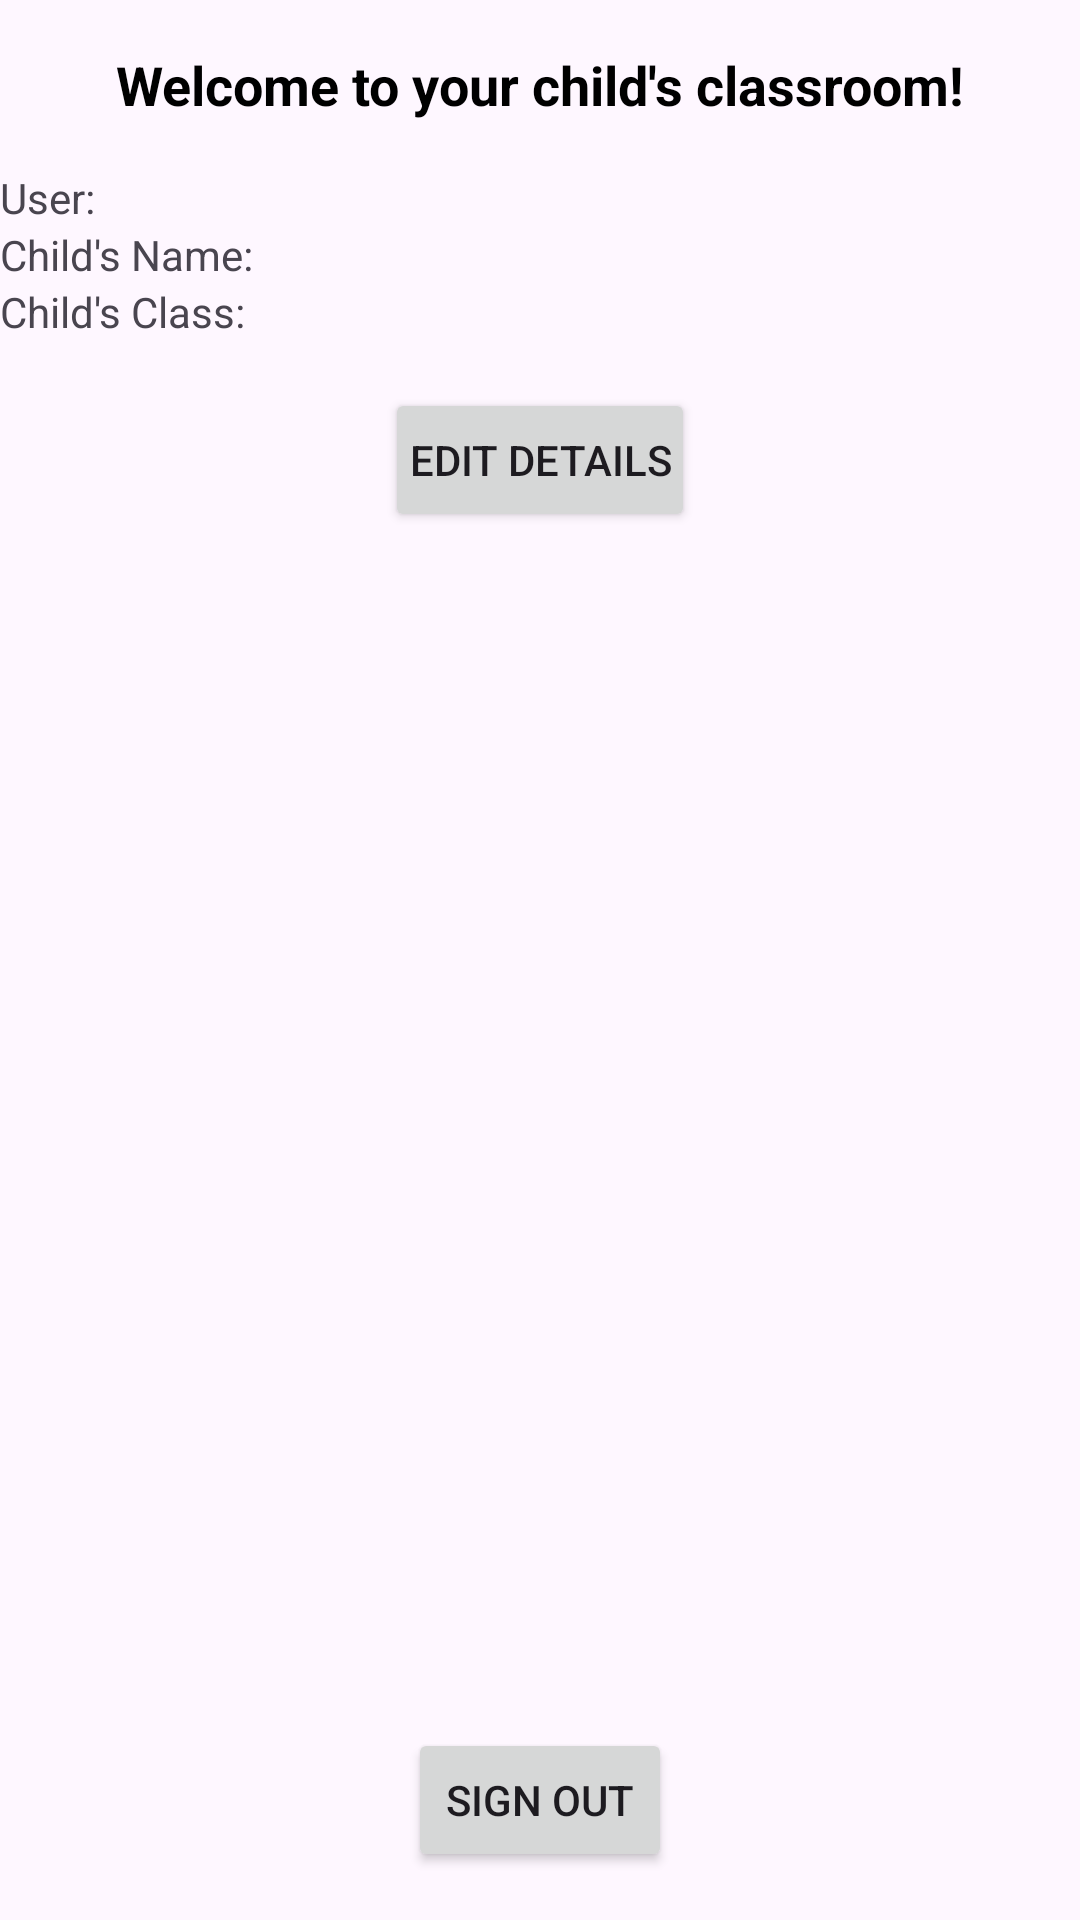

This screen was rendered from an Android layout file. Write that file and the resources it references.
<!-- AndroidManifest.xml: application theme Theme.ABC4 -->
<!-- res/layout/activity_my_child.xml -->
<?xml version="1.0" encoding="utf-8"?>
<androidx.constraintlayout.widget.ConstraintLayout xmlns:android="http://schemas.android.com/apk/res/android"
    xmlns:app="http://schemas.android.com/apk/res-auto"
    xmlns:tools="http://schemas.android.com/tools"
    android:layout_width="match_parent"
    android:layout_height="match_parent">

    
    <TextView
        android:id="@+id/textViewWelcomeMessage"
        android:layout_width="wrap_content"
        android:layout_height="wrap_content"
        android:text="Welcome to your child's classroom!"
        android:textSize="18sp"
        android:textColor="@android:color/black"
        android:textStyle="bold"
        app:layout_constraintTop_toTopOf="parent"
        app:layout_constraintStart_toStartOf="parent"
        app:layout_constraintEnd_toEndOf="parent"
        android:padding="16dp" />

    
    <TextView
        android:id="@+id/textViewUserName"
        android:layout_width="wrap_content"
        android:layout_height="wrap_content"
        android:text="User:"
        app:layout_constraintStart_toStartOf="parent"
        app:layout_constraintTop_toBottomOf="@+id/textViewWelcomeMessage" />

    
    <TextView
        android:id="@+id/textViewChildName"
        android:layout_width="wrap_content"
        android:layout_height="wrap_content"
        android:text="Child's Name:"
        app:layout_constraintStart_toStartOf="parent"
        app:layout_constraintTop_toBottomOf="@+id/textViewUserName" />

    
    <TextView
        android:id="@+id/textViewChildClass"
        android:layout_width="wrap_content"
        android:layout_height="wrap_content"
        android:text="Child's Class:"
        app:layout_constraintStart_toStartOf="parent"
        app:layout_constraintTop_toBottomOf="@+id/textViewChildName" />

    <Button
        android:id="@+id/btnEditDetails"
        android:layout_width="wrap_content"
        android:layout_height="wrap_content"
        android:text="Edit Details"
        app:layout_constraintTop_toBottomOf="@id/textViewChildClass"
        app:layout_constraintStart_toStartOf="parent"
        app:layout_constraintEnd_toEndOf="parent"
        android:layout_marginTop="16dp"
        android:padding="8dp"
        tools:ignore="UnknownId" />

    
    <Button
        android:id="@+id/btnSignOut"
        android:layout_width="wrap_content"
        android:layout_height="wrap_content"
        android:text="Sign Out"
        app:layout_constraintBottom_toBottomOf="parent"
        app:layout_constraintStart_toStartOf="parent"
        app:layout_constraintEnd_toEndOf="parent"
        android:layout_marginBottom="16dp"
        android:padding="8dp"
        tools:ignore="MissingConstraints" />

</androidx.constraintlayout.widget.ConstraintLayout>
<!-- resources referenced by this layout -->
<resources>
  <style name="Theme.ABC4" parent="Base.Theme.ABC4" />
  <style name="Base.Theme.ABC4" parent="Theme.Material3.DayNight.NoActionBar">
          
          
      </style>
</resources>
